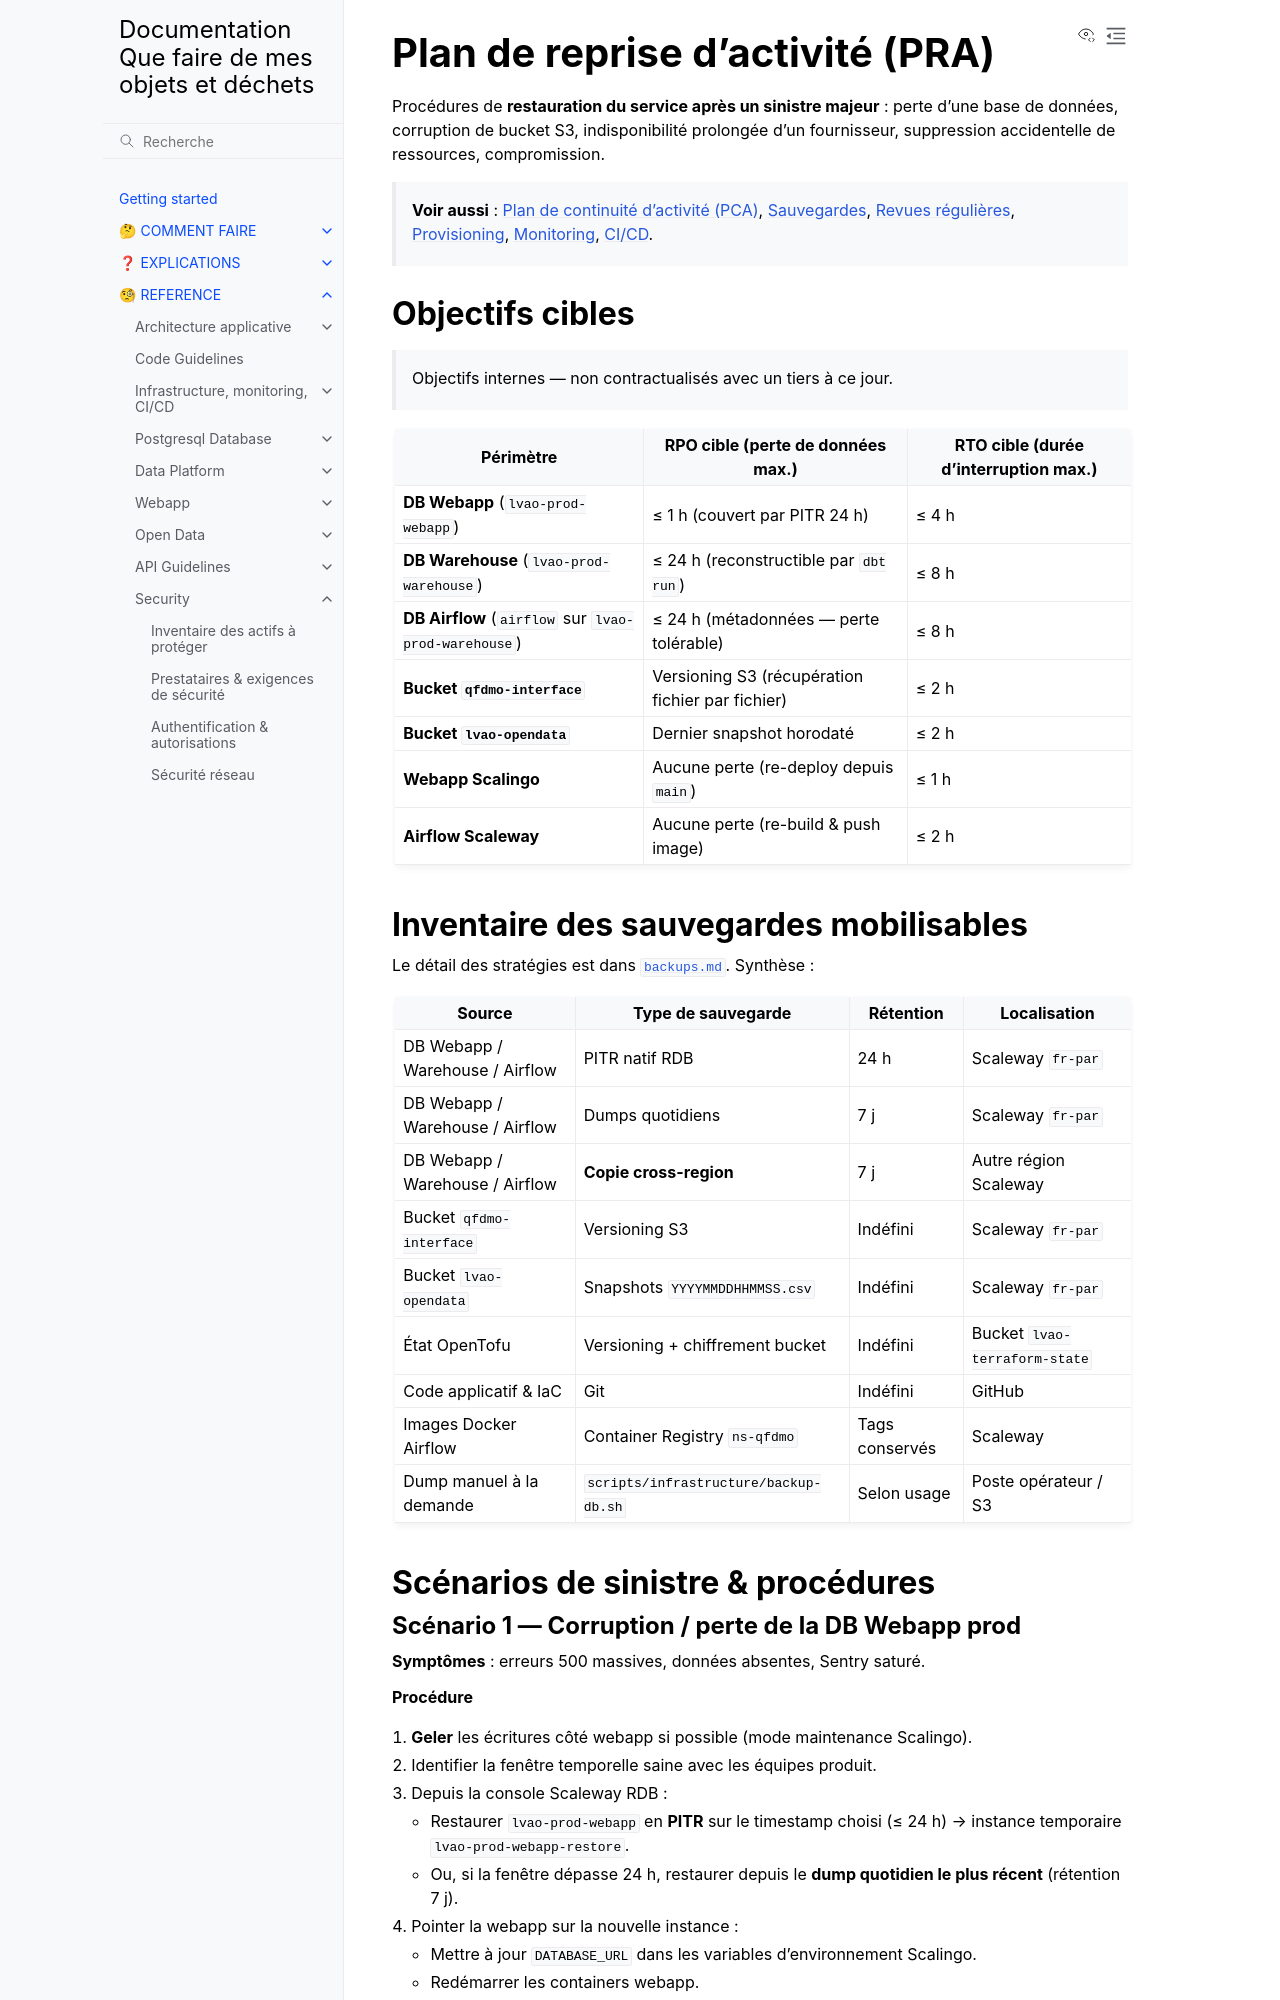

repository: incubateur-ademe/quefairedemesobjets · page: reference/security/pra.html · generator: sphinx

# Plan de reprise d'activité (PRA)

Procédures de **restauration du service après un sinistre majeur** : perte d'une base de données, corruption de bucket S3, indisponibilité prolongée d'un fournisseur, suppression accidentelle de ressources, compromission.

> **Voir aussi** : [Plan de continuité d'activité (PCA)](pca.md), [Sauvegardes](backups.md), [Revues régulières](reviews.md), [Provisioning](../infrastructure/provisioning.md), [Monitoring](../infrastructure/monitoring.md), [CI/CD](../infrastructure/ci-cd.md).

## Objectifs cibles

> Objectifs internes — non contractualisés avec un tiers à ce jour.

| Périmètre                                            | RPO cible (perte de données max.)                | RTO cible (durée d'interruption max.) |
| ---------------------------------------------------- | ------------------------------------------------ | ------------------------------------- |
| **DB Webapp** (`lvao-prod-webapp`)                   | ≤ 1 h (couvert par PITR 24 h)                    | ≤ 4 h                                 |
| **DB Warehouse** (`lvao-prod-warehouse`)             | ≤ 24 h (reconstructible par `dbt run`)           | ≤ 8 h                                 |
| **DB Airflow** (`airflow` sur `lvao-prod-warehouse`) | ≤ 24 h (métadonnées — perte tolérable)           | ≤ 8 h                                 |
| **Bucket `qfdmo-interface`**                         | Versioning S3 (récupération fichier par fichier) | ≤ 2 h                                 |
| **Bucket `lvao-opendata`**                           | Dernier snapshot horodaté                        | ≤ 2 h                                 |
| **Webapp Scalingo**                                  | Aucune perte (re-deploy depuis `main`)           | ≤ 1 h                                 |
| **Airflow Scaleway**                                 | Aucune perte (re-build & push image)             | ≤ 2 h                                 |

## Inventaire des sauvegardes mobilisables

Le détail des stratégies est dans [`backups.md`](backups.md). Synthèse :

| Source                          | Type de sauvegarde                    | Rétention      | Localisation                  |
| ------------------------------- | ------------------------------------- | -------------- | ----------------------------- |
| DB Webapp / Warehouse / Airflow | PITR natif RDB                        | 24 h           | Scaleway `fr-par`             |
| DB Webapp / Warehouse / Airflow | Dumps quotidiens                      | 7 j            | Scaleway `fr-par`             |
| DB Webapp / Warehouse / Airflow | **Copie cross-region**                | 7 j            | Autre région Scaleway         |
| Bucket `qfdmo-interface`        | Versioning S3                         | Indéfini       | Scaleway `fr-par`             |
| Bucket `lvao-opendata`          | Snapshots `YYYYMMDDHHMMSS.csv`        | Indéfini       | Scaleway `fr-par`             |
| État OpenTofu                   | Versioning + chiffrement bucket       | Indéfini       | Bucket `lvao-terraform-state` |
| Code applicatif & IaC           | Git                                   | Indéfini       | GitHub                        |
| Images Docker Airflow           | Container Registry `ns-qfdmo`         | Tags conservés | Scaleway                      |
| Dump manuel à la demande        | `scripts/infrastructure/backup-db.sh` | Selon usage    | Poste opérateur / S3          |

## Scénarios de sinistre & procédures
